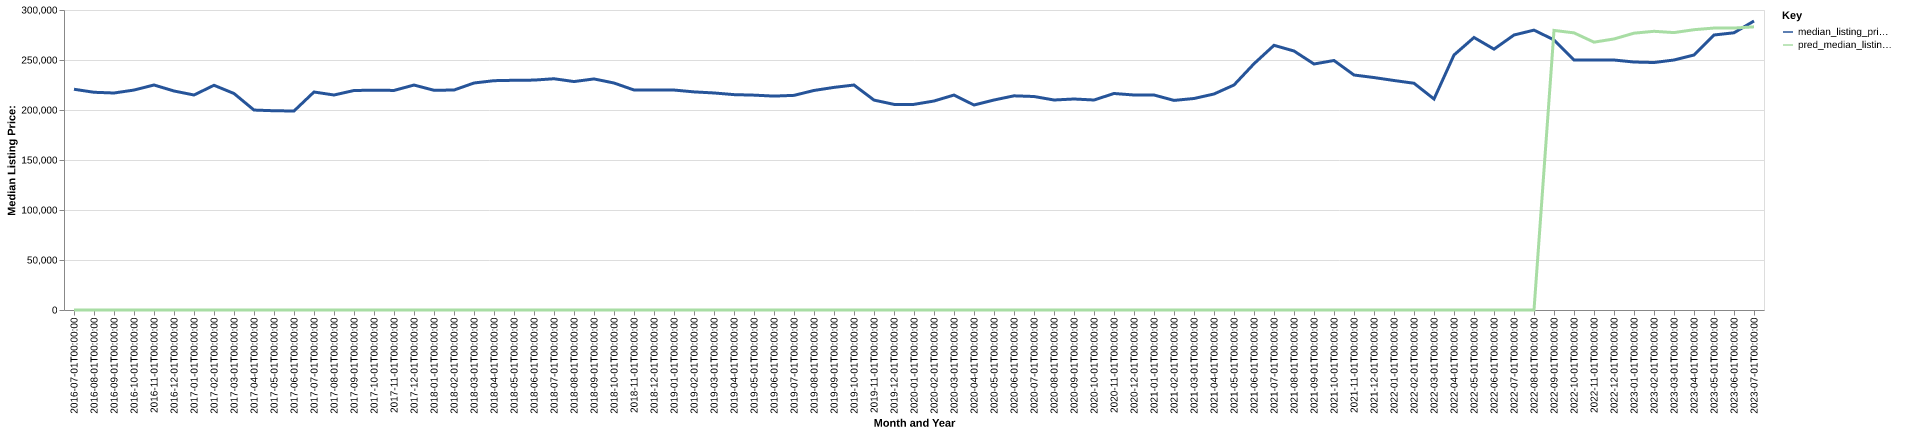

The file beside this chart, header and first rows:
date, time_idx, median_listing_price, thirty_year_interest_rate_five, month, county_name, active_listing_count, median_days_on_market, pred_median_listing_price, month_year
2016-07-01, 0, 220750, 3.72, 7, Bay City, TX, 268.0, 107.0, 0, Jul-2016
2016-08-01, 1, 217725, 3.73, 8, Bay City, TX, 274.0, 101.0, 0, Aug-2016
2016-09-01, 2, 217000, 3.66, 9, Bay City, TX, 265.0, 85.0, 0, Sep-2016
2016-10-01, 3, 219950, 3.64, 10, Bay City, TX, 272.0, 88.0, 0, Oct-2016
2016-11-01, 4, 225000, 3.66, 11, Bay City, TX, 275.0, 95.0, 0, Nov-2016
2016-12-01, 5, 219000, 3.48, 12, Bay City, TX, 290.0, 96.0, 0, Dec-2016
2017-01-01, 6, 215000, 3.45, 1, Bay City, TX, 273.0, 108.0, 0, Jan-2017
2017-02-01, 7, 224725, 3.5, 2, Bay City, TX, 271.0, 108.0, 0, Feb-2017
2017-03-01, 8, 216500, 3.52, 3, Bay City, TX, 282.0, 110.0, 0, Mar-2017
2017-04-01, 9, 199950, 4.03, 4, Bay City, TX, 294.0, 103.0, 0, Apr-2017
2017-05-01, 10, 199250, 4.32, 5, Bay City, TX, 297.0, 96.0, 0, May-2017
2017-06-01, 11, 199000, 4.2, 6, Bay City, TX, 324.0, 98.0, 0, Jun-2017
2017-07-01, 12, 218000, 4.19, 7, Bay City, TX, 338.0, 95.0, 0, Jul-2017
2017-08-01, 13, 215000, 4.3, 8, Bay City, TX, 336.0, 92.0, 0, Aug-2017
2017-09-01, 14, 219500, 4.1, 9, Bay City, TX, 307.0, 107.0, 0, Sep-2017
2017-10-01, 15, 219825, 4.05, 10, Bay City, TX, 293.0, 109.0, 0, Oct-2017
2017-11-01, 16, 219575, 3.94, 11, Bay City, TX, 285.0, 117.0, 0, Nov-2017
2017-12-01, 17, 224950, 4.03, 12, Bay City, TX, 282.0, 128.0, 0, Dec-2017
2018-01-01, 18, 219725, 3.93, 1, Bay City, TX, 259.0, 123.0, 0, Jan-2018
2018-02-01, 19, 219975, 3.83, 2, Bay City, TX, 267.0, 119.0, 0, Feb-2018
2018-03-01, 20, 227000, 3.94, 3, Bay City, TX, 273.0, 114.0, 0, Mar-2018
2018-04-01, 21, 229325, 3.95, 4, Bay City, TX, 271.0, 99.0, 0, Apr-2018
2018-05-01, 22, 229713, 3.99, 5, Bay City, TX, 283.0, 76.0, 0, May-2018
2018-06-01, 23, 229900, 4.15, 6, Bay City, TX, 298.0, 79.0, 0, Jun-2018
2018-07-01, 24, 231250, 4.4, 7, Bay City, TX, 318.0, 89.0, 0, Jul-2018
2018-08-01, 25, 228450, 4.46, 8, Bay City, TX, 329.0, 96.0, 0, Aug-2018
2018-09-01, 26, 231066, 4.58, 9, Bay City, TX, 318.0, 107.0, 0, Sep-2018
2018-10-01, 27, 227000, 4.66, 10, Bay City, TX, 315.0, 113.0, 0, Oct-2018
2018-11-01, 28, 220000, 4.62, 11, Bay City, TX, 317.0, 121.0, 0, Nov-2018
2018-12-01, 29, 219900, 4.54, 12, Bay City, TX, 316.0, 128.0, 0, Dec-2018
2019-01-01, 30, 219950, 4.6, 1, Bay City, TX, 295.0, 116.0, 0, Jan-2019
2019-02-01, 31, 218123, 4.72, 2, Bay City, TX, 305.0, 102.0, 0, Feb-2019
2019-03-01, 32, 217036, 4.9, 3, Bay City, TX, 311.0, 95.0, 0, Mar-2019
2019-04-01, 33, 215375, 4.94, 4, Bay City, TX, 325.0, 90.0, 0, Apr-2019
2019-05-01, 34, 214864, 4.75, 5, Bay City, TX, 324.0, 93.0, 0, May-2019
2019-06-01, 35, 213900, 4.51, 6, Bay City, TX, 317.0, 94.0, 0, Jun-2019
2019-07-01, 36, 214639, 4.41, 7, Bay City, TX, 324.0, 97.0, 0, Jul-2019
2019-08-01, 37, 219545, 4.41, 8, Bay City, TX, 307.0, 104.0, 0, Aug-2019
2019-09-01, 38, 222614, 4.2, 9, Bay City, TX, 296.0, 108.0, 0, Sep-2019
2019-10-01, 39, 224975, 4.14, 10, Bay City, TX, 283.0, 114.0, 0, Oct-2019
2019-11-01, 40, 209900, 3.84, 11, Bay City, TX, 267.0, 120.0, 0, Nov-2019
2019-12-01, 41, 205625, 3.81, 12, Bay City, TX, 258.0, 122.0, 0, Dec-2019
2020-01-01, 42, 205625, 3.75, 1, Bay City, TX, 235.0, 130.0, 0, Jan-2020
2020-02-01, 43, 209000, 3.73, 2, Bay City, TX, 235.0, 117.0, 0, Feb-2020
2020-03-01, 44, 214950, 3.78, 3, Bay City, TX, 248.0, 125.0, 0, Mar-2020
2020-04-01, 45, 205000, 3.75, 4, Bay City, TX, 247.0, 115.0, 0, Apr-2020
2020-05-01, 46, 210000, 3.74, 5, Bay City, TX, 233.0, 106.0, 0, May-2020
2020-06-01, 47, 214175, 3.72, 6, Bay City, TX, 221.0, 102.0, 0, Jun-2020
2020-07-01, 48, 213500, 3.49, 7, Bay City, TX, 203.0, 86.0, 0, Jul-2020
2020-08-01, 49, 210000, 3.65, 8, Bay City, TX, 180.0, 88.0, 0, Aug-2020
2020-09-01, 50, 211000, 3.33, 9, Bay City, TX, 168.0, 98.0, 0, Sep-2020
2020-10-01, 51, 210000, 3.28, 10, Bay City, TX, 177.0, 82.0, 0, Oct-2020
2020-11-01, 52, 216500, 3.21, 11, Bay City, TX, 181.0, 74.0, 0, Nov-2020
2020-12-01, 53, 215000, 3.07, 12, Bay City, TX, 170.0, 88.0, 0, Dec-2020
2021-01-01, 54, 215000, 2.99, 1, Bay City, TX, 147.0, 95.0, 0, Jan-2021
2021-02-01, 55, 209600, 2.93, 2, Bay City, TX, 138.0, 100.0, 0, Feb-2021
2021-03-01, 56, 211500, 2.88, 3, Bay City, TX, 127.0, 88.0, 0, Mar-2021
2021-04-01, 57, 216000, 2.84, 4, Bay City, TX, 122.0, 74.0, 0, Apr-2021
2021-05-01, 58, 225000, 2.71, 5, Bay City, TX, 116.0, 60.0, 0, May-2021
2021-06-01, 59, 246250, 2.79, 6, Bay City, TX, 110.0, 52.0, 0, Jun-2021
... 25 more rows
